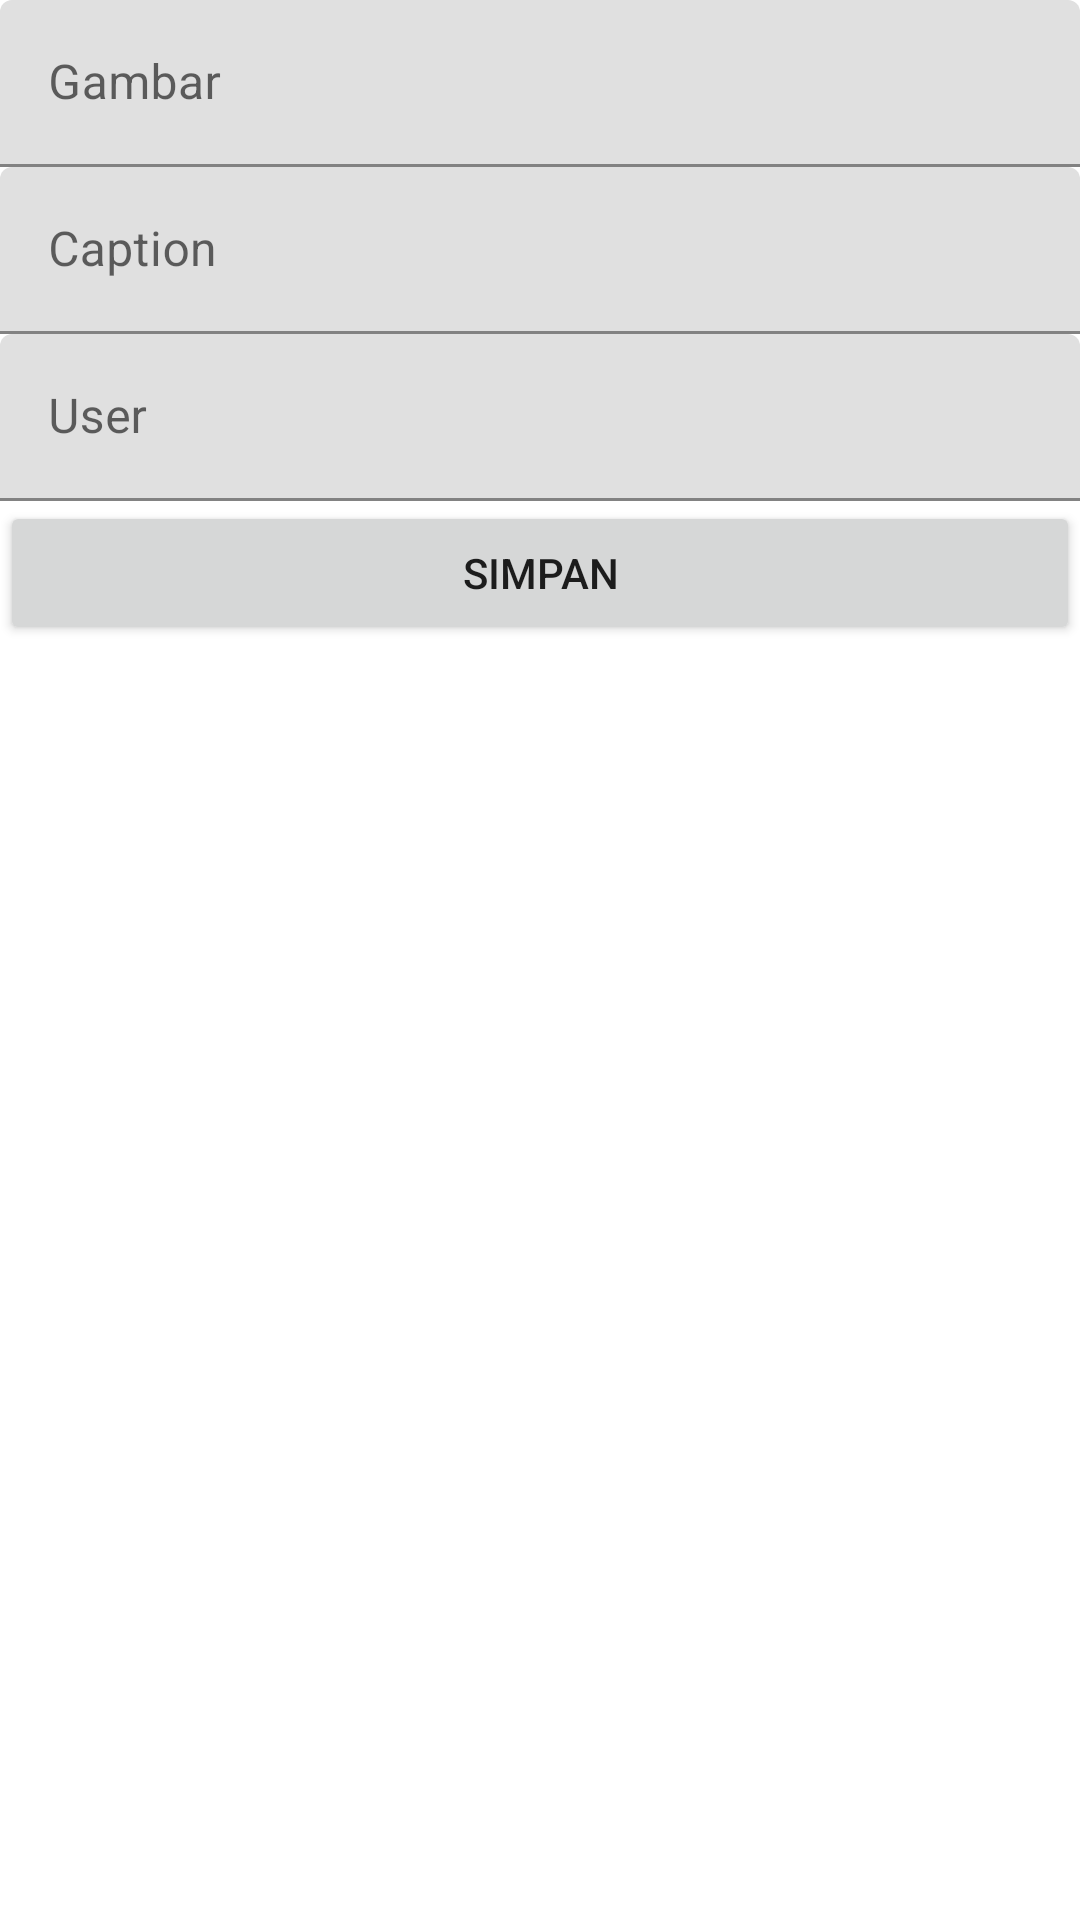

The Android layout XML behind this screen, and the referenced resources:
<!-- AndroidManifest.xml: application theme AppTheme -->
<!-- res/layout/fragment_add.xml -->
<?xml version="1.0" encoding="utf-8"?>
<LinearLayout xmlns:android="http://schemas.android.com/apk/res/android"
    xmlns:tools="http://schemas.android.com/tools"
    android:layout_width="match_parent"
    android:layout_height="match_parent"
    tools:context=".AddFragment"
    android:orientation="vertical">


    <com.google.android.material.textfield.TextInputLayout
        android:layout_width="match_parent"
        android:layout_height="wrap_content">

        <com.google.android.material.textfield.TextInputEditText
            android:layout_width="match_parent"
            android:layout_height="wrap_content"
            android:hint="@string/gambar"
            android:id="@+id/ingambar"/>
    </com.google.android.material.textfield.TextInputLayout>

    <com.google.android.material.textfield.TextInputLayout
        android:layout_width="match_parent"
        android:layout_height="wrap_content">

        <com.google.android.material.textfield.TextInputEditText
            android:layout_width="match_parent"
            android:layout_height="wrap_content"
            android:hint="@string/caption"
            android:id="@+id/incaption"/>
    </com.google.android.material.textfield.TextInputLayout>

    <com.google.android.material.textfield.TextInputLayout
        android:layout_width="match_parent"
        android:layout_height="wrap_content">

        <com.google.android.material.textfield.TextInputEditText
            android:layout_width="match_parent"
            android:layout_height="wrap_content"
            android:hint="@string/user"
            android:id="@+id/inuser"/>
    </com.google.android.material.textfield.TextInputLayout>

    <Button
        android:layout_width="match_parent"
        android:layout_height="wrap_content"
        android:id="@+id/btnsimpan"
        android:text="@string/simpan"/>
</LinearLayout>
<!-- resources referenced by this layout -->
<resources>
  <string name="caption">Caption</string>
  <string name="gambar">Gambar</string>
  <string name="simpan">simpan</string>
  <string name="user">User</string>
  <style name="AppTheme" parent="Theme.MaterialComponents.Light">
          
          <item name="colorPrimary">@color/colorPrimary</item>
          <item name="colorPrimaryDark">@color/colorPrimaryDark</item>
          <item name="colorAccent">@color/colorAccent</item>
      </style>
  <color name="colorPrimary">#FFFFFF</color>
  <color name="colorPrimaryDark">#000000</color>
  <color name="colorAccent">#D81B60</color>
</resources>
